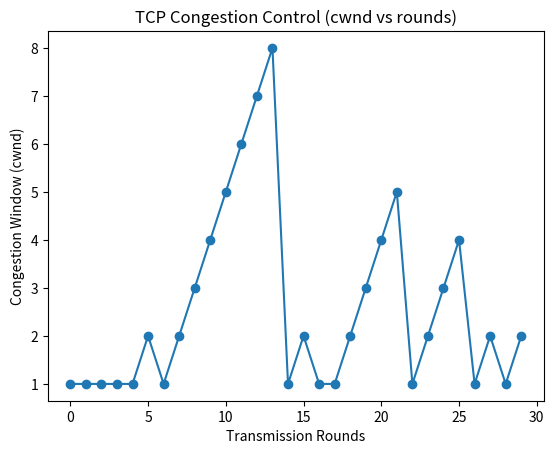

Recreate this plot in Python.
import random
import matplotlib.pyplot as plt

def tcp_congestion_control(rounds=30, loss_probability=0.2):
    cwnd = 1
    ssthresh = 16
    cwnd_history = []

    for r in range(rounds):
        print(f"Round {r+1} → cwnd = {cwnd}")

        cwnd_history.append(cwnd)

        if random.random() < loss_probability:
            print("Packet loss detected → Timeout → Multiplicative Decrease")
            ssthresh = max(cwnd // 2, 1)
            cwnd = 1
        else:
            if cwnd < ssthresh:
                cwnd *= 2
            else:
                cwnd += 1

    plt.plot(cwnd_history, marker='o')
    plt.title("TCP Congestion Control (cwnd vs rounds)")
    plt.xlabel("Transmission Rounds")
    plt.ylabel("Congestion Window (cwnd)")
    plt.savefig("cwnd_plot.png")
    print("\n📊 Plot saved as 'cwnd_plot.png'")

if __name__ == "__main__":
    print("=== TCP Congestion Control Simulation ===")
    tcp_congestion_control(rounds=30, loss_probability=0.2)
